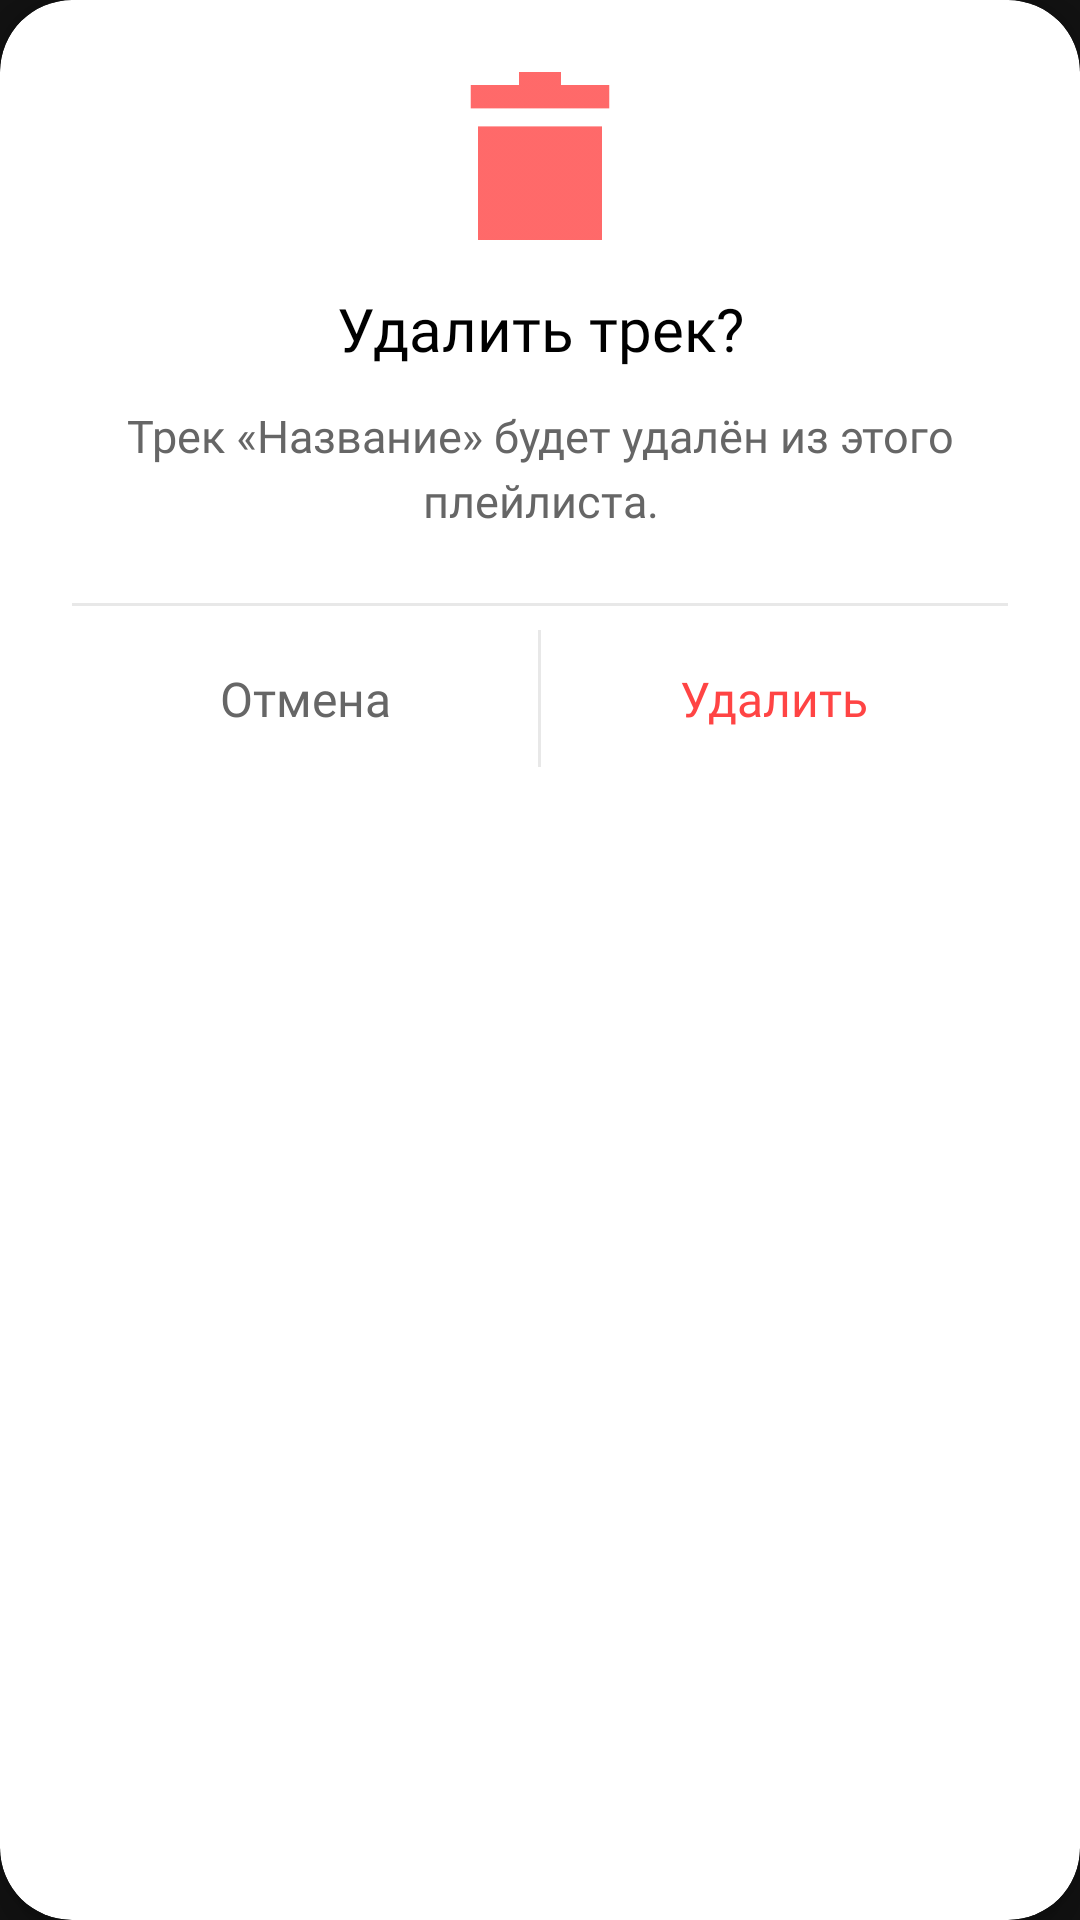

Layout XML and referenced resources for this Android screen:
<!-- AndroidManifest.xml: application theme Theme.MusicConstructor2 -->
<!-- res/layout/dialog_confirm_remove_track.xml -->
<?xml version="1.0" encoding="utf-8"?>
<androidx.cardview.widget.CardView
    xmlns:android="http://schemas.android.com/apk/res/android"
    xmlns:app="http://schemas.android.com/apk/res-auto"
    xmlns:tools="http://schemas.android.com/tools"
    android:layout_width="match_parent"
    android:layout_height="wrap_content"
    app:cardCornerRadius="24dp"
    app:cardElevation="8dp"
    app:cardBackgroundColor="#FFFFFF">

    <LinearLayout
        android:layout_width="match_parent"
        android:layout_height="wrap_content"
        android:orientation="vertical"
        android:padding="24dp">

        
        <ImageView
            android:id="@+id/ivDialogIcon"
            android:layout_width="56dp"
            android:layout_height="56dp"
            android:src="@drawable/ic_delete"
            android:layout_gravity="center"
            android:layout_marginBottom="16dp"
            app:tint="#FF4444"
            android:alpha="0.8"/>

        
        <TextView
            android:id="@+id/tvDialogTitle"
            android:layout_width="match_parent"
            android:layout_height="wrap_content"
            android:text="Удалить трек?"
            android:textSize="20sp"
            android:textColor="#000000"
            android:fontFamily="@font/sonkobold"
            android:gravity="center"
            android:layout_marginBottom="12dp"/>

        
        <TextView
            android:id="@+id/tvDialogMessage"
            android:layout_width="match_parent"
            android:layout_height="wrap_content"
            android:text="Трек «Название» будет удалён из этого плейлиста."
            android:textSize="15sp"
            android:textColor="#666666"
            android:fontFamily="@font/sonkoregular"
            android:gravity="center"
            android:lineSpacingExtra="4dp"
            android:layout_marginBottom="24dp"/>

        
        <View
            android:layout_width="match_parent"
            android:layout_height="1dp"
            android:background="#E8E8E8"/>

        
        <LinearLayout
            android:layout_width="match_parent"
            android:layout_height="wrap_content"
            android:orientation="horizontal"
            android:layout_marginTop="8dp">

            
            <TextView
                android:id="@+id/btnCancel"
                android:layout_width="0dp"
                android:layout_height="wrap_content"
                android:layout_weight="1"
                android:background="?attr/selectableItemBackground"
                android:clickable="true"
                android:focusable="true"
                android:fontFamily="@font/sonkobold"
                android:gravity="center"
                android:paddingVertical="12dp"
                android:text="Отмена"
                android:textColor="#666666"
                android:textSize="16sp"
                tools:ignore="TouchTargetSizeCheck" />
            
            <View
                android:layout_width="1dp"
                android:layout_height="match_parent"
                android:background="#E8E8E8"/>
            
            <TextView
                android:id="@+id/btnRemove"
                android:layout_width="0dp"
                android:layout_height="wrap_content"
                android:layout_weight="1"
                android:background="?attr/selectableItemBackground"
                android:clickable="true"
                android:focusable="true"
                android:fontFamily="@font/sonkobold"
                android:gravity="center"
                android:paddingVertical="12dp"
                android:text="Удалить"
                android:textColor="#FF4444"
                android:textSize="16sp"
                tools:ignore="TouchTargetSizeCheck" />

        </LinearLayout>

    </LinearLayout>

</androidx.cardview.widget.CardView>
<!-- resources referenced by this layout -->
<resources>
  <!-- drawable ic_delete: png bitmap (drawable, 1634 bytes) -->
  <style name="Theme.MusicConstructor2" parent="Theme.MaterialComponents.DayNight.NoActionBar">
          <item name="colorPrimary">#6200EE</item>
          <item name="colorPrimaryVariant">#3700B3</item>
          <item name="colorOnPrimary">#FFFFFF</item>
          <item name="colorSecondary">#0077FF</item>
          <item name="colorOnSecondary">#FFFFFF</item>
          <item name="android:windowBackground">#121212</item>
          <item name="android:windowLightStatusBar">true</item>
          <item name="android:statusBarColor">@android:color/transparent</item>
          <item name="android:navigationBarColor">#000000</item>
      </style>
</resources>
